The GitHub repository Jepp0103/AI_Exam contains a labelled image folder "Datasets" with 7 categories: tomato 3, tomato 3 copy, tomato 4, tomato cherry red, tomato maroon, tomato yellow, walnut. Examples follow, each with its label.

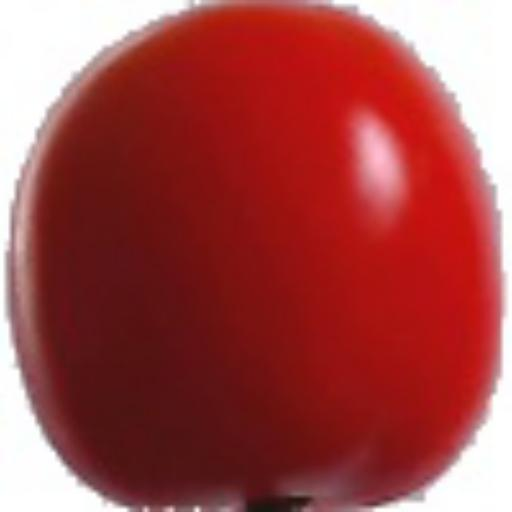
Label: tomato 4

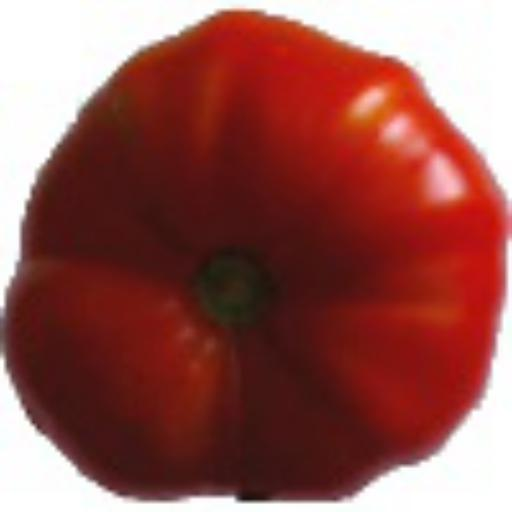
Label: tomato 3

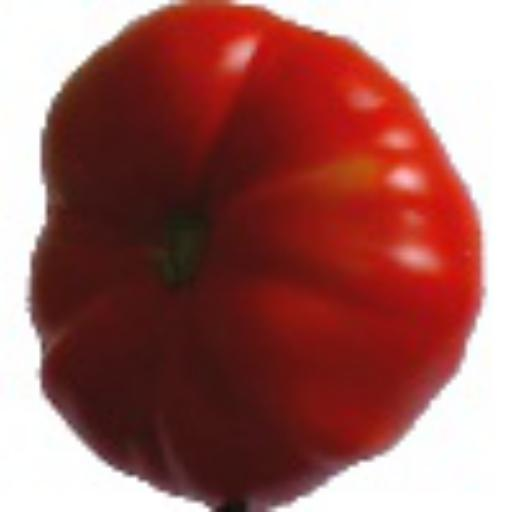
Label: tomato 3 copy

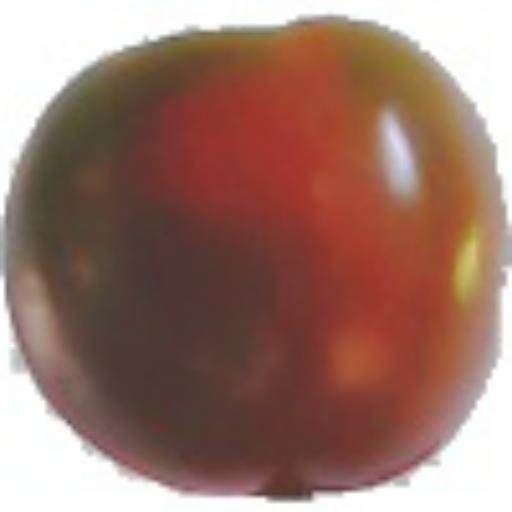
Label: tomato maroon

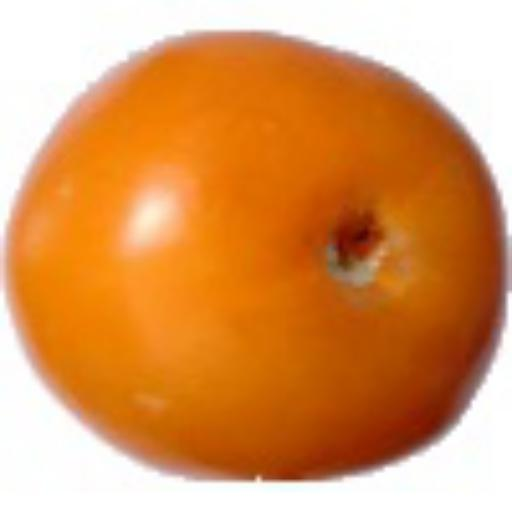
Label: tomato yellow

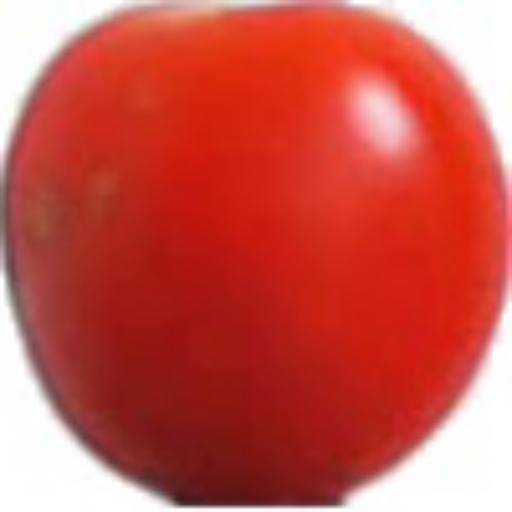
Label: tomato cherry red
